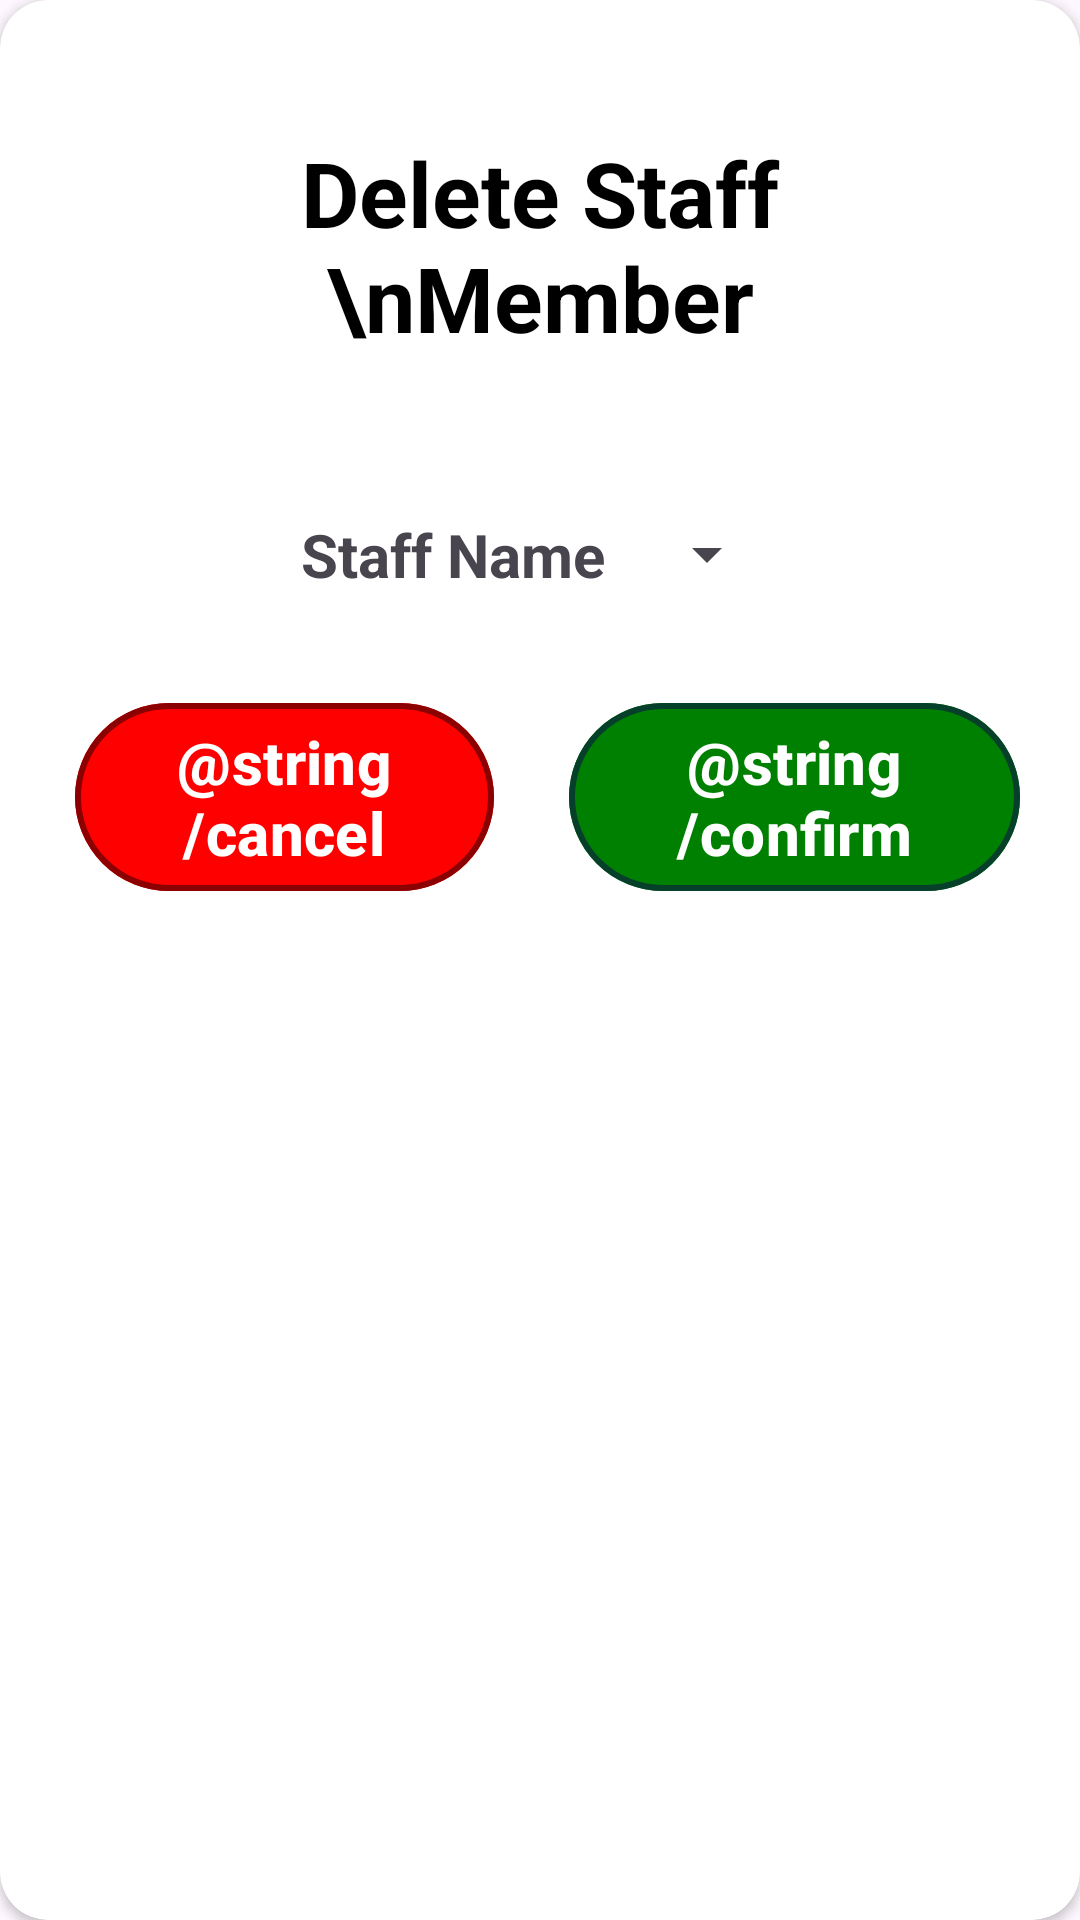

The Android layout XML behind this screen, and the referenced resources:
<!-- AndroidManifest.xml: application theme Theme.Timetabler -->
<!-- res/layout/delete_staff_dialog.xml -->
<?xml version="1.0" encoding="utf-8"?>
<androidx.cardview.widget.CardView xmlns:android="http://schemas.android.com/apk/res/android"
    android:layout_width="wrap_content"
    android:layout_height="wrap_content"
    xmlns:app="http://schemas.android.com/apk/res-auto"
    app:cardCornerRadius="16dp">

    <androidx.constraintlayout.widget.ConstraintLayout
        android:layout_width="match_parent"
        android:layout_height="match_parent"
        android:layout_marginLeft="10dp"
        android:layout_marginRight="10dp">

        <TextView
            android:id="@+id/textView"
            android:layout_width="wrap_content"
            android:layout_height="wrap_content"
            android:layout_marginTop="24dp"
            android:padding="20sp"
            android:text="Delete Staff \nMember"
            android:textColor="@color/black"
            android:textSize="30sp"
            android:textStyle="bold"
            app:layout_constraintEnd_toEndOf="parent"
            app:layout_constraintStart_toStartOf="parent"
            app:layout_constraintTop_toTopOf="parent"
            android:gravity="center" />

        <LinearLayout
            android:id="@+id/staffNameLayout"
            android:layout_width="wrap_content"
            android:layout_height="wrap_content"
            android:layout_marginTop="32dp"
            android:layout_marginBottom="32dp"
            android:orientation="horizontal"
            app:layout_constraintEnd_toEndOf="@+id/textView"
            app:layout_constraintStart_toStartOf="@+id/textView"
            app:layout_constraintTop_toBottomOf="@+id/textView">


            <TextView
                android:layout_width="match_parent"
                android:layout_height="match_parent"
                android:text="Staff Name"
                android:textStyle="bold"
                android:textSize="20sp"
                android:layout_marginRight="10dp"
                />

            <Spinner
                android:id="@+id/staffDeleteSelect"
                android:layout_width="match_parent"
                android:layout_height="match_parent" />

        </LinearLayout>

        <LinearLayout
            android:layout_width="wrap_content"
            android:layout_height="wrap_content"
            android:orientation="horizontal"
            android:layout_marginTop="32dp"
            android:layout_marginBottom="32dp"
            app:layout_constraintEnd_toEndOf="@+id/staffNameLayout"
            app:layout_constraintStart_toStartOf="@+id/staffNameLayout"
            app:layout_constraintTop_toBottomOf="@+id/staffNameLayout">

            <com.google.android.material.button.MaterialButton
                android:id="@+id/deleteStaffCancel"
                android:layout_width="match_parent"
                android:layout_height="match_parent"
                android:layout_marginEnd="10dp"
                android:layout_weight="1"
                android:text="@string/cancel"
                android:textColor="@color/white"
                android:textSize="20sp"
                android:textStyle="bold"
                app:strokeColor="@color/darkRed"
                app:strokeWidth="2dp"
                android:layout_marginStart="15dp"
                app:backgroundTint="@color/red">

            </com.google.android.material.button.MaterialButton>

            <com.google.android.material.button.MaterialButton
                android:id="@+id/deleteStaffConfirm"
                android:layout_width="match_parent"
                android:layout_height="match_parent"
                android:layout_marginEnd="10dp"
                android:layout_weight="1"
                android:text="@string/confirm"
                android:textColor="@color/white"
                android:textSize="20sp"
                android:textStyle="bold"
                app:strokeColor="@color/darkGreen"
                app:backgroundTint="@color/green"
                app:strokeWidth="2dp"
                android:layout_marginStart="15dp">

            </com.google.android.material.button.MaterialButton>

        </LinearLayout>



    </androidx.constraintlayout.widget.ConstraintLayout>



</androidx.cardview.widget.CardView>
<!-- resources referenced by this layout -->
<resources>
  <color name="black">#FF000000</color>
  <color name="darkGreen">#06402B</color>
  <color name="darkRed"> #8B0000</color>
  <color name="green"> #008000</color>
  <color name="red"> #FF0000</color>
  <color name="white">#FFFFFFFF</color>
  <style name="Theme.Timetabler" parent="Base.Theme.Timetabler" />
  <style name="Base.Theme.Timetabler" parent="Theme.Material3.DayNight.NoActionBar">
          
          
      </style>
</resources>
